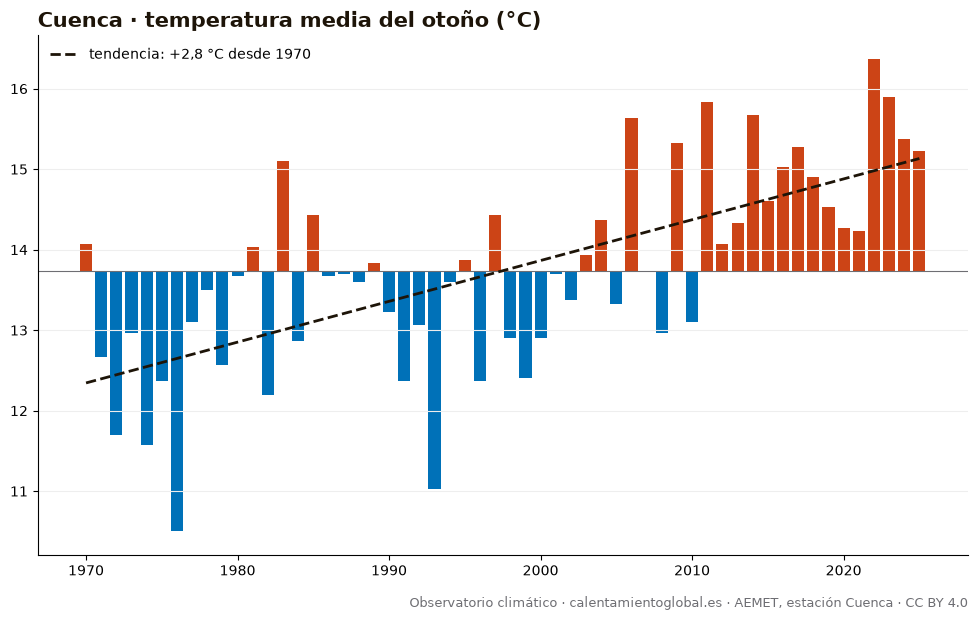

The data file committed next to this chart (first rows):
anio, temperatura_media_C_AEMET
1970, 14.07
1971, 12.67
1972, 11.7
1973, 12.97
1974, 11.57
1975, 12.37
1976, 10.5
1977, 13.1
1978, 13.5
1979, 12.57
1980, 13.67
1981, 14.03
1982, 12.2
1983, 15.1
1984, 12.87
1985, 14.43
1986, 13.67
1987, 13.7
1988, 13.6
1989, 13.83
1990, 13.23
1991, 12.37
1992, 13.07
1993, 11.03
1994, 13.6
1995, 13.87
1996, 12.37
1997, 14.43
1998, 12.9
1999, 12.4
2000, 12.9
2001, 13.7
2002, 13.37
2003, 13.93
2004, 14.37
2005, 13.33
2006, 15.63
2007, 13.73
2008, 12.97
2009, 15.33
2010, 13.1
2011, 15.83
2012, 14.07
2013, 14.33
2014, 15.67
2015, 14.6
2016, 15.03
2017, 15.27
2018, 14.9
2019, 14.53
2020, 14.27
2021, 14.23
2022, 16.37
2023, 15.9
2024, 15.37
2025, 15.23
